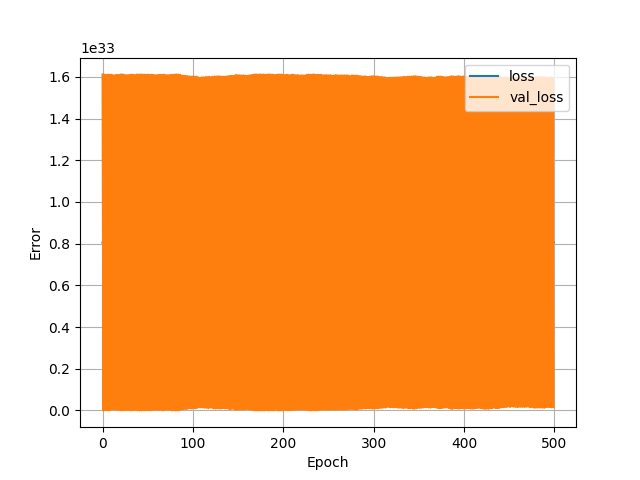

The data file committed next to this chart (first rows):
, loss, val_loss, epoch
0, 8.049753849342232e+32, 1.611919249273415e+33, 0
1, 8.058884430844486e+32, 2.536484852170657e+29, 1
2, 8.049763133892527e+32, 1.6100723974773062e+33, 2
3, 8.058811701867178e+32, 1.4333928189401205e+30, 3
4, 8.049767776167674e+32, 1.6099626850413245e+33, 4
5, 8.058834913242915e+32, 1.461094447402225e+30, 5
6, 8.049759265329904e+32, 1.6110138508771827e+33, 6
7, 8.058838781805538e+32, 6.79775966054757e+29, 7
8, 8.04976700245515e+32, 1.6102522082680124e+33, 8
9, 8.058925437608288e+32, 3.2280193218731e+30, 9
10, 8.049768549880199e+32, 1.6097169539435264e+33, 10
11, 8.058975728922384e+32, 4.4086236363116174e+30, 11
12, 8.049780155568067e+32, 1.6077096341698251e+33, 12
13, 8.058899905094977e+32, 5.305615162394362e+30, 13
14, 8.049780155568067e+32, 1.6082238435136433e+33, 14
15, 8.058832592105341e+32, 3.4403810447353353e+30, 15
16, 8.04976700245515e+32, 1.6096996227829764e+33, 16
17, 8.0589037736576e+32, 3.6407750064462955e+30, 17
18, 8.049774739580395e+32, 1.608673061005399e+33, 18
19, 8.058754447140361e+32, 1.7817957198622272e+30, 19
20, 8.049757717904855e+32, 1.611808763124909e+33, 20
21, 8.058862766893799e+32, 5.2411482863690475e+29, 21
22, 8.049757717904855e+32, 1.6118561143314115e+33, 22
23, 8.058955612396745e+32, 1.9493189885378656e+30, 23
24, 8.049771644730297e+32, 1.6093553207095502e+33, 24
25, 8.05878307450377e+32, 1.3208582967482908e+30, 25
26, 8.049778608143018e+32, 1.60814275844107e+33, 26
27, 8.058782300791245e+32, 2.5882424799490226e+30, 27
28, 8.04977396586787e+32, 1.6084403282780133e+33, 28
29, 8.058806285879506e+32, 2.656045084542109e+30, 29
30, 8.049766228742625e+32, 1.6096146691477804e+33, 30
31, 8.058769147678328e+32, 6.621015461298548e+29, 31
32, 8.049760812754953e+32, 1.610531673231881e+33, 32
33, 8.058846518930783e+32, 1.6370253418061008e+30, 33
34, 8.049764681317576e+32, 1.6099888365246544e+33, 34
35, 8.058866635456422e+32, 2.581230105732348e+30, 35
36, 8.04977396586787e+32, 1.608517390045459e+33, 36
37, 8.058742067739969e+32, 1.863832821518366e+30, 37
38, 8.049756170479806e+32, 1.611528060221001e+33, 38
39, 8.058873598869143e+32, 8.062225043472569e+29, 39
40, 8.049759265329904e+32, 1.6109674281257095e+33, 40
41, 8.058853482343504e+32, 4.041367990579803e+29, 41
42, 8.049757717904855e+32, 1.6116393200820317e+33, 42
43, 8.058850387493406e+32, 1.4326348035617562e+29, 43
44, 8.049760812754953e+32, 1.6107057585499056e+33, 44
45, 8.058875920006716e+32, 1.1458960541573813e+30, 45
46, 8.049759265329904e+32, 1.6108863430531363e+33, 46
47, 8.058872051444093e+32, 9.204897194700493e+29, 47
48, 8.049762360180002e+32, 1.6100614107594576e+33, 48
49, 8.058834913242915e+32, 1.6742135622904488e+30, 49
50, 8.049764681317576e+32, 1.6106141509869985e+33, 50
51, 8.058831818392817e+32, 1.481684720846174e+30, 51
52, 8.049764681317576e+32, 1.6100169996605482e+33, 52
53, 8.05877301624095e+32, 3.163852183893186e+29, 53
54, 8.0497654550301e+32, 1.6101257836415004e+33, 54
55, 8.058862766893799e+32, 2.172778952655618e+30, 55
56, 8.049763907605051e+32, 1.6100903476078758e+33, 56
57, 8.05889526281983e+32, 2.5924401726261795e+30, 57
58, 8.04977551329292e+32, 1.6079875517086447e+33, 58
59, 8.05885116120593e+32, 4.31775140253428e+30, 59
... 440 more rows
